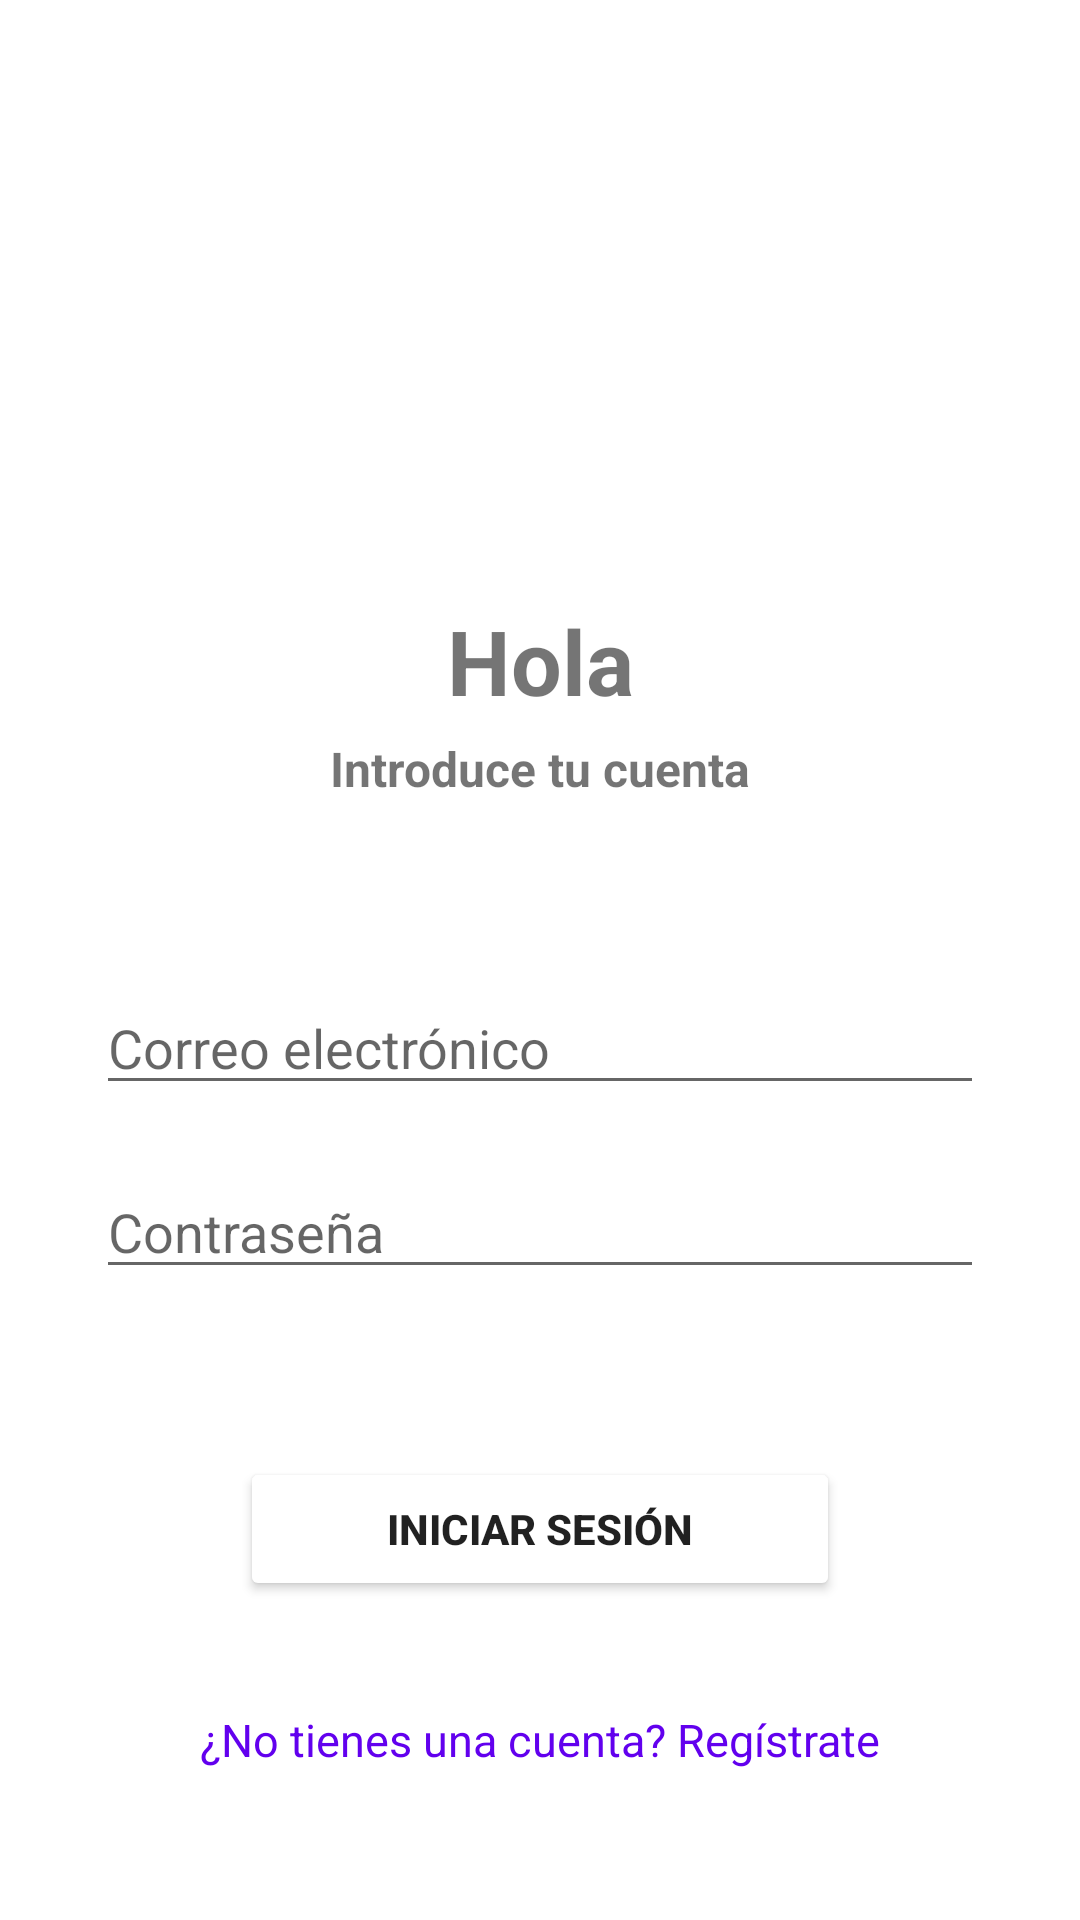

Produce the Android XML layout that renders to this screen, including the resource entries it uses.
<!-- AndroidManifest.xml: application theme Theme.Orquesta -->
<!-- res/layout/activity_login.xml -->
<?xml version="1.0" encoding="utf-8"?>
<androidx.constraintlayout.widget.ConstraintLayout xmlns:android="http://schemas.android.com/apk/res/android"
    xmlns:app="http://schemas.android.com/apk/res-auto"
    xmlns:tools="http://schemas.android.com/tools"
    android:layout_width="match_parent"
    android:layout_height="match_parent"
    android:background="@drawable/fondo_inicio"
    tools:context=".LoginActivity">

    <TextView
        android:id="@+id/tv_hola"
        android:layout_width="wrap_content"
        android:layout_height="wrap_content"
        android:layout_marginTop="200dp"
        android:text="@string/login_titulo1"
        android:textSize="30sp"
        android:textStyle="bold"
        app:layout_constraintEnd_toEndOf="parent"
        app:layout_constraintStart_toStartOf="parent"
        app:layout_constraintTop_toTopOf="parent" />

    <TextView
        android:id="@+id/tv_entrar"
        android:layout_width="wrap_content"
        android:layout_height="wrap_content"
        android:text="@string/login_titulo2"
        android:textStyle="bold"
        android:textSize="16sp"
        app:layout_constraintTop_toBottomOf="@id/tv_hola"
        app:layout_constraintStart_toStartOf="parent"
        app:layout_constraintEnd_toEndOf="parent"
        android:layout_marginTop="5dp"/>

    <EditText
        android:id="@+id/et_email"
        android:layout_width="0dp"
        android:layout_height="wrap_content"
        android:hint="@string/hint_email"
        app:layout_constraintTop_toBottomOf="@id/tv_entrar"
        app:layout_constraintStart_toStartOf="parent"
        app:layout_constraintEnd_toEndOf="parent"
        android:layout_marginStart="32dp"
        android:layout_marginEnd="32dp"
        android:layout_marginTop="60dp"/>

    <EditText
        android:id="@+id/et_contraseña"
        android:layout_width="0dp"
        android:layout_height="wrap_content"
        android:hint="@string/hint_contraseña"
        android:inputType="textPassword"
        app:layout_constraintTop_toBottomOf="@id/et_email"
        app:layout_constraintStart_toStartOf="@id/et_email"
        app:layout_constraintEnd_toEndOf="@id/et_email"
        android:layout_marginTop="20dp"/>

    <Button
        android:id="@+id/btn_iniciar"
        android:layout_width="200dp"
        android:layout_height="wrap_content"
        android:layout_marginTop="56dp"
        android:backgroundTint="@color/rosa"
        android:textStyle="bold"
        android:text="@string/btn_iniciar"
        app:layout_constraintEnd_toEndOf="@id/et_contraseña"
        app:layout_constraintStart_toStartOf="@id/et_contraseña"
        app:layout_constraintTop_toBottomOf="@id/et_contraseña" />

    <TextView
        android:id="@+id/tv_registrar_ahora"
        android:layout_width="wrap_content"
        android:layout_height="wrap_content"
        android:text="@string/tv_registrar_ahora"
        android:textColor="@color/purple_500"
        android:textSize="15sp"
        app:layout_constraintBottom_toBottomOf="parent"
        app:layout_constraintStart_toStartOf="parent"
        app:layout_constraintEnd_toEndOf="parent"
        android:layout_marginBottom="50dp"/>
</androidx.constraintlayout.widget.ConstraintLayout>
<!-- resources referenced by this layout -->
<resources>
  <string name="btn_iniciar">INICIAR SESIÓN</string>
  <string name="hint_email">Correo electrónico</string>
  <string name="login_titulo1">Hola</string>
  <string name="login_titulo2">Introduce tu cuenta</string>
  <string name="tv_registrar_ahora">¿No tienes una cuenta? Regístrate </string>
  <style name="Theme.Orquesta" parent="Theme.MaterialComponents.DayNight.DarkActionBar">
          
          <item name="colorPrimary">@color/purple_500</item>
          <item name="colorPrimaryVariant">@color/purple_700</item>
          <item name="colorOnPrimary">@color/white</item>
          
          <item name="colorSecondary">@color/teal_200</item>
          <item name="colorSecondaryVariant">@color/teal_700</item>
          <item name="colorOnSecondary">@color/black</item>
          
          <item name="android:statusBarColor">?attr/colorPrimaryVariant</item>
          
      </style>
  <!-- not gathered from this repository: default colours our renderer supplied (Android Studio template values) -->
  <color name="purple_500">#FF6200EE</color>
  <color name="purple_700">#FF3700B3</color>
  <color name="teal_200">#FF03DAC5</color>
  <color name="teal_700">#FF018786</color>
  <color name="black">#FF000000</color>
  <color name="white">#FFFFFFFF</color>
</resources>
